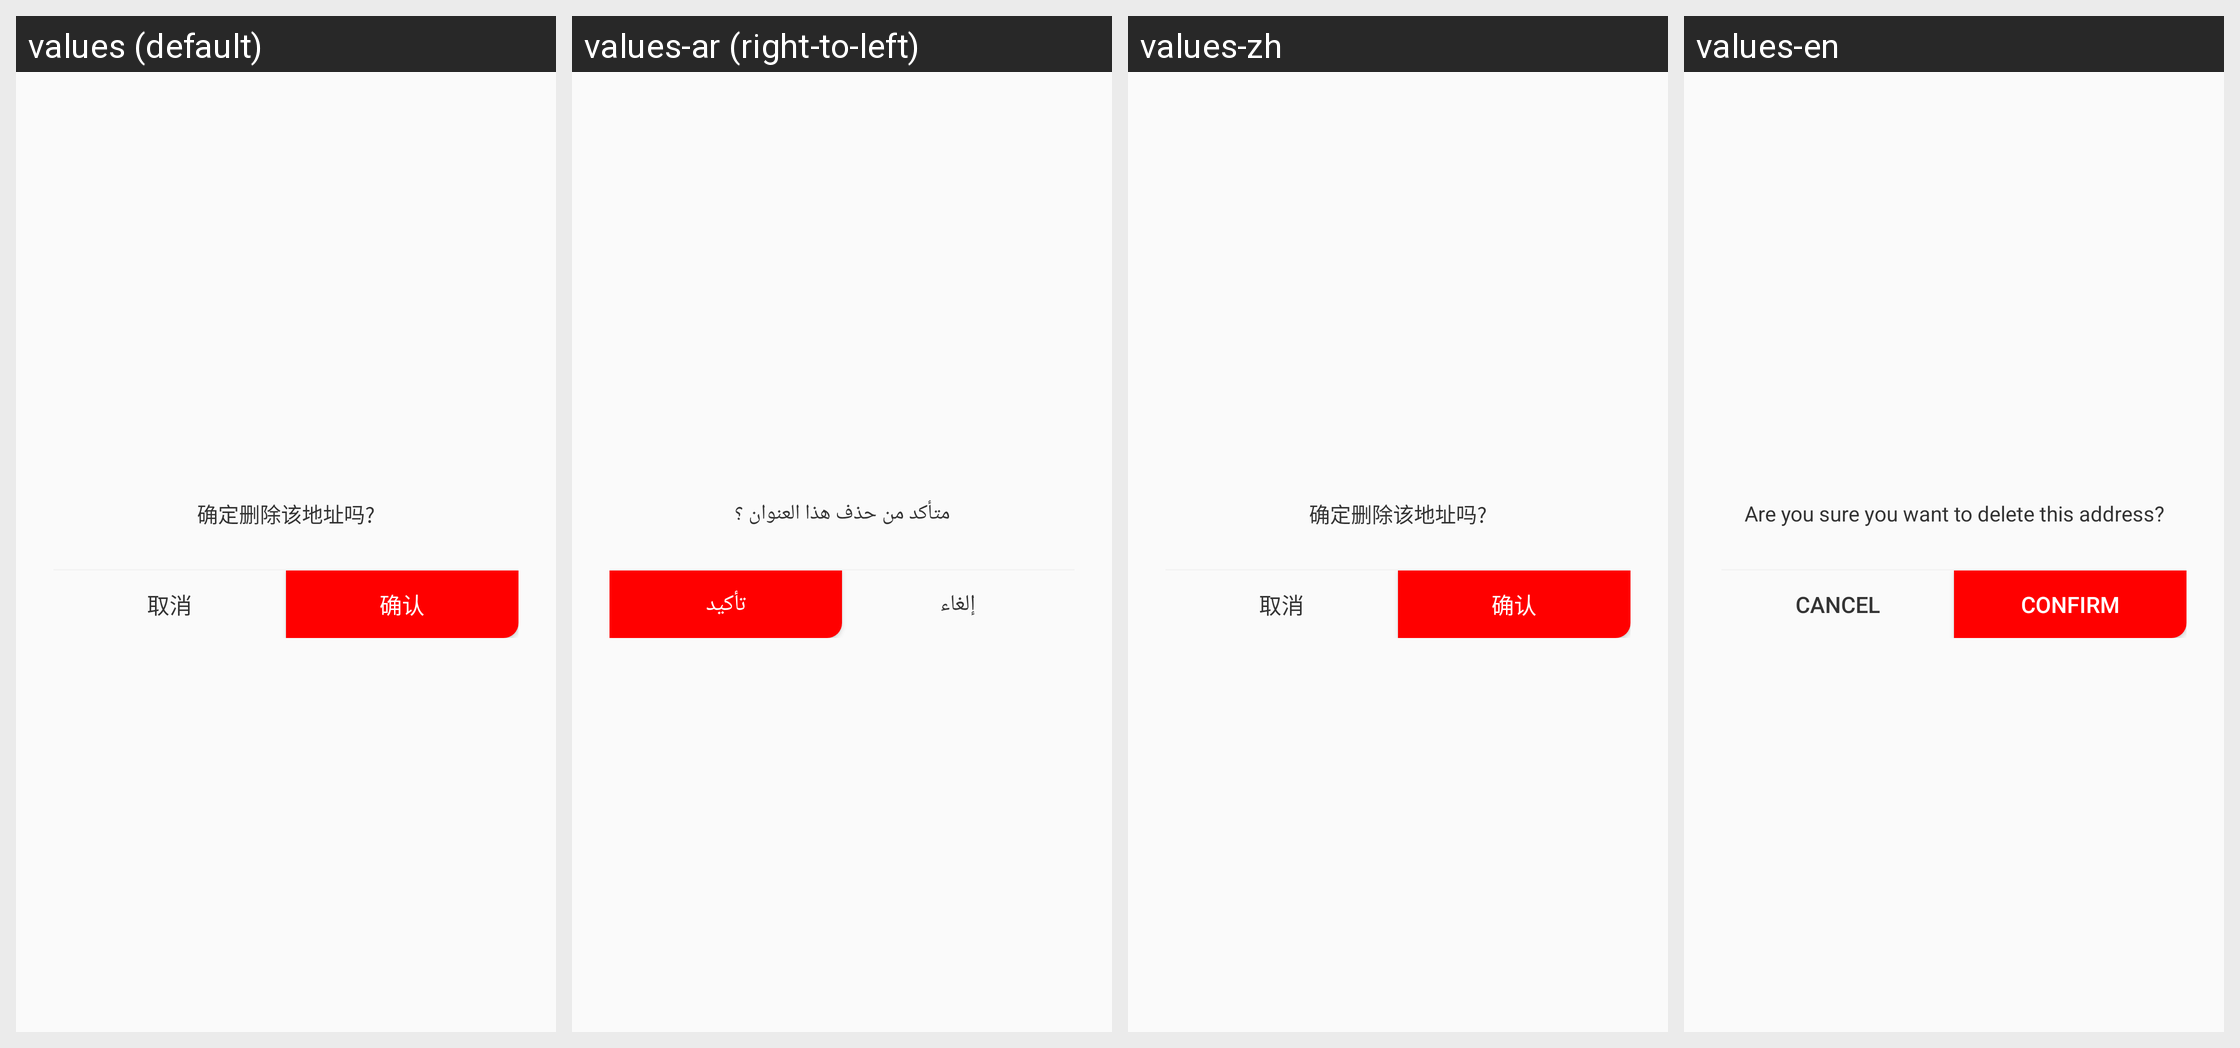

The Android screen above is rendered under several locales of the same app. Produce the string resources it draws, with the default and per-locale values.
Android screen res/layout/dialog_layout.xml rendered under 4 locales, left to right: values (default), values-ar (right-to-left), values-zh, values-en. Device: Nexus 5 (rendered at 1080×1920; each locale shown at half size, 540×960, under a caption strip naming it); theme AppTheme.
Strings drawn on this screen, with the default value and each locale's value (text and hints the layout hard-codes, and strings that could not be matched under every locale, appear in the picture but are not listed):

quedingshanchudizhi
  values: 确定删除该地址吗?
  values-ar: متأكد من حذف هذا العنوان ؟
  values-zh: 确定删除该地址吗?
  values-en: Are you sure you want to delete this address?

cancel
  values: 取消
  values-ar: ‏إلغاء
  values-zh: 取消
  values-en: Cancel

sure_tv
  values: 确认
  values-ar: تأكيد
  values-zh: 确认
  values-en: Confirm
